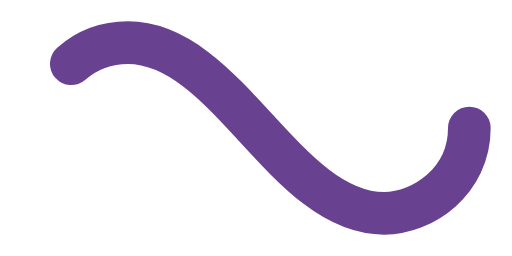
t = 0.00 s
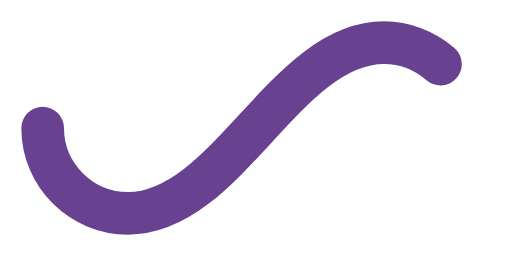
t = 0.38 s
t = 0.75 s: frame unchanged from t = 0.00 s, image omitted
t = 1.13 s: frame unchanged from t = 0.38 s, image omitted

The animated SVG that drew these frames (rendered in a browser with its animation timeline set to each time). Animation: 1 SMIL element (animate=1); one cycle of 1.50 s, repeats indefinitely.

 <svg xmlns="http://www.w3.org/2000/svg" viewBox="0 0 300 150">
                        <path fill="none" stroke="#694191" stroke-width="25" stroke-linecap="round"
                           stroke-dasharray="300 385" stroke-dashoffset="0"
                           d="M275 75c0 31-27 50-50 50-58 0-92-100-150-100-28 0-50 22-50 50s23 50 50 50c58 0 92-100 150-100 24 0 50 19 50 50Z">
                           <animate attributeName="stroke-dashoffset" calcMode="spline" dur="1.5" values="685;-685"
                              keySplines="0 0 1 1" repeatCount="indefinite"></animate>
                        </path>
                     </svg>